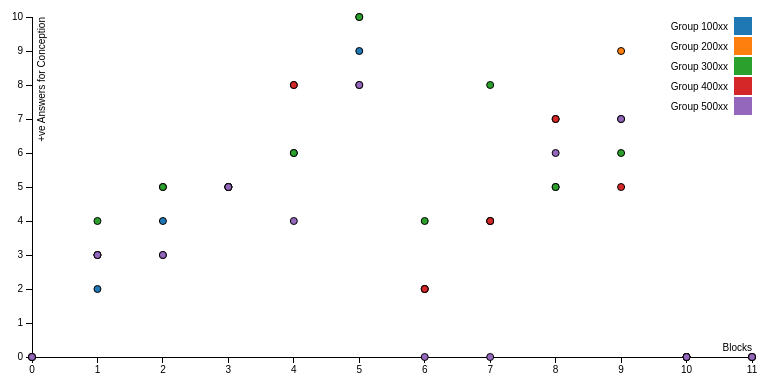
D3 v3 page, settled after 360 driven frames (6 s of simulated time); the page loaded 1 data file(s).



var margin = {top: 40, right: 40, bottom: 20, left: 40},
    width = 800 - margin.left - margin.right,
    height = 400 - margin.top - margin.bottom;

var x = d3.scale.linear()
    .range([0, width]);

var y = d3.scale.linear()
    .range([height, 0]);

var color = d3.scale.category10();

var xAxis = d3.svg.axis()
    .scale(x)
    .orient("bottom");

var yAxis = d3.svg.axis()
    .scale(y)
    .orient("left");

var svg = d3.select("body").append("svg")
    .attr("width", width + margin.left + margin.right)
    .attr("height", height + margin.top + margin.bottom)
  .append("g")
    .attr("transform", "translate(" + margin.left + "," + margin.top + ")");

d3.tsv("data.tsv", function(error, data) {
  if (error) throw error;

  data.forEach(function(d) {
    d.sL = +d.sL;
    d.sW = +d.sW;
  });

  x.domain(d3.extent(data, function(d) { return d.sW; })).nice();
  y.domain(d3.extent(data, function(d) { return d.sL; })).nice();

  svg.append("g")
      .attr("class", "x axis")
      .attr("transform", "translate(0," + height + ")")
      .call(xAxis)
    .append("text")
      .attr("class", "label")
      .attr("x", width)
      .attr("y", -6)
      .style("text-anchor", "end")
      .text("Blocks");

  svg.append("g")
      .attr("class", "y axis")
      .call(yAxis)
    .append("text")
      .attr("class", "label")
      .attr("transform", "rotate(-90)")
      .attr("y", 6)
      .attr("dy", ".71em")
      .style("text-anchor", "end")
      .text("+ve Answers for Conception")

  svg.selectAll(".dot")
      .data(data)
    .enter().append("circle")
      .attr("class", "dot")
      .attr("r", 3.5)
      .attr("cx", function(d) { return x(d.sW); })
      .attr("cy", function(d) { return y(d.sL); })
      .style("fill", function(d) { return color(d.group); });

  var legend = svg.selectAll(".legend")
      .data(color.domain())
    .enter().append("g")
      .attr("class", "legend")
      .attr("transform", function(d, i) { return "translate(0," + i * 20 + ")"; });

  legend.append("rect")
      .attr("x", width - 18)
      .attr("width", 18)
      .attr("height", 18)
      .style("fill", color);

  legend.append("text")
      .attr("x", width - 24)
      .attr("y", 9)
      .attr("dy", ".35em")
      .style("text-anchor", "end")
      .text(function(d) { return d; });

});



### data: data.tsv
sL	sW	pL	pW	group
0	0	0	0	Group 100xx
0	0	0	0	Group 200xx
0	0	0	0	Group 300xx
0	0	0	0	Group 400xx
0	0	0	0	Group 500xx
2	1	0	0	Group 100xx
3	1	0	0	Group 200xx
4	1	0	0	Group 300xx
3	1	0	0	Group 400xx
3	1	0	0	Group 500xx
4	2	0	0	Group 100xx
5	2	0	0	Group 200xx
5	2	0	0	Group 300xx
3	2	0	0	Group 400xx
3	2	0	0	Group 500xx
5	3	0	0	Group 100xx
5	3	0	0	Group 200xx
5	3	0	0	Group 300xx
5	3	0	0	Group 400xx
5	3	0	0	Group 500xx
6	4	0	0	Group 100xx
8	4	0	0	Group 200xx
6	4	0	0	Group 300xx
8	4	0	0	Group 400xx
4	4	0	0	Group 500xx
9	5	0	0	Group 100xx
10	5	0	0	Group 200xx
10	5	0	0	Group 300xx
8	5	0	0	Group 400xx
8	5	0	0	Group 500xx
2	6	0	0	Group 100xx
2	6	0	0	Group 200xx
4	6	0	0	Group 300xx
2	6	0	0	Group 400xx
0	6	0	0	Group 500xx
4	7	0	0	Group 100xx
4	7	0	0	Group 200xx
8	7	0	0	Group 300xx
4	7	0	0	Group 400xx
0	7	0	0	Group 500xx
5	8	0	0	Group 100xx
7	8	0	0	Group 200xx
5	8	0	0	Group 300xx
7	8	0	0	Group 400xx
6	8	0	0	Group 500xx
7	9	0	0	Group 100xx
9	9	0	0	Group 200xx
6	9	0	0	Group 300xx
5	9	0	0	Group 400xx
7	9	0	0	Group 500xx
0	10	0	0	Group 100xx
0	10	0	0	Group 200xx
0	10	0	0	Group 300xx
0	10	0	0	Group 400xx
0	10	0	0	Group 500xx
0	11	0	0	Group 100xx
0	11	0	0	Group 200xx
0	11	0	0	Group 300xx
0	11	0	0	Group 400xx
0	11	0	0	Group 500xx